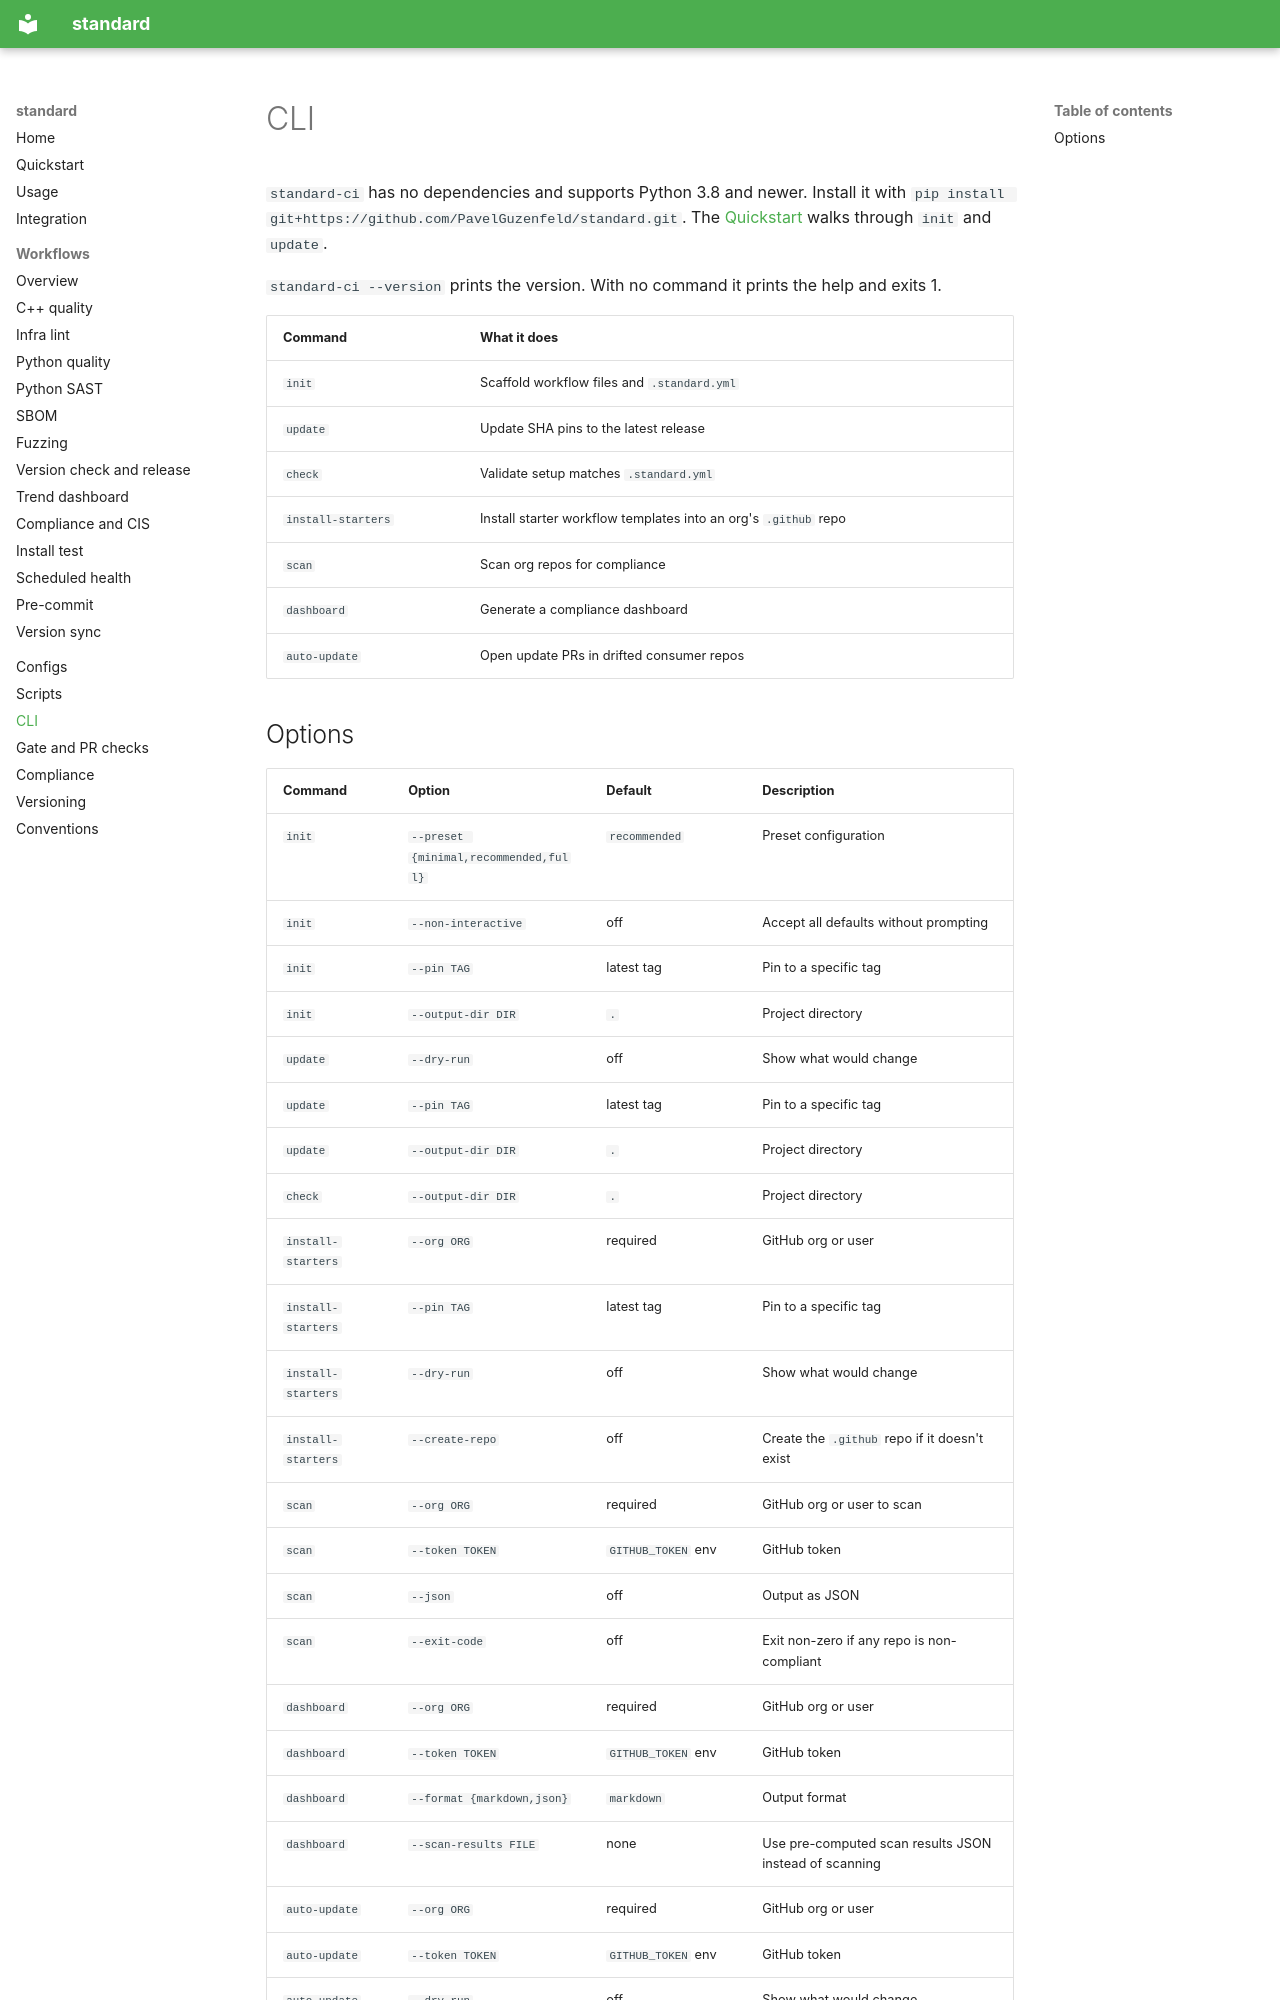

repository: PavelGuzenfeld/standard · page: cli/index.html · generator: mkdocs

# CLI

`standard-ci` has no dependencies and supports Python 3.8 and newer. Install it with `pip install git+https://github.com/PavelGuzenfeld/standard.git`. The [Quickstart](CONSUMER-QUICKSTART.md) walks through `init` and `update`.

`standard-ci --version` prints the version. With no command it prints the help and exits 1.

| Command | What it does |
|---|---|
| `init` | Scaffold workflow files and `.standard.yml` |
| `update` | Update SHA pins to the latest release |
| `check` | Validate setup matches `.standard.yml` |
| `install-starters` | Install starter workflow templates into an org's `.github` repo |
| `scan` | Scan org repos for compliance |
| `dashboard` | Generate a compliance dashboard |
| `auto-update` | Open update PRs in drifted consumer repos |
